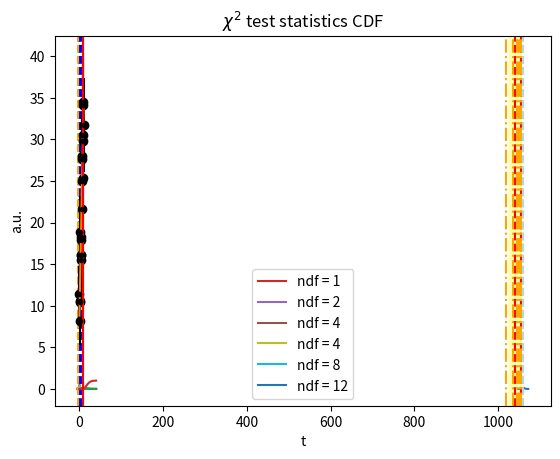
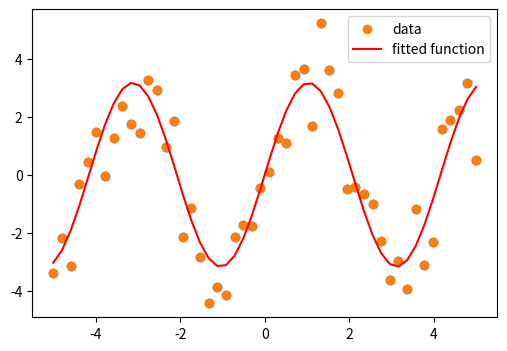

Reproduce these figures in Python, in order. (Note: this script raises an exception after producing the figures.)
from math import sqrt, pi, erf
import numpy as np
import matplotlib.pyplot as plt

from scipy import stats

x0 = 1054.7
mu = 1060.
sigma_mu = 3.

# plot the measurement and its assumed pdf
w = mu - x0
x = np.linspace(mu - 12, mu + 12, 1000)
y = stats.norm.pdf(x, loc=mu, scale=sigma_mu)
plt.plot(x, y)
plt.axvline(x0, linestyle='--', color='red')
plt.axvline(mu, linestyle='--', color='lightblue')
plt.title("Measurements")
plt.ylabel("$p(x)$")
plt.xlabel("$x$")
plt.show()

# determine the Z score
Z = abs(x0 - mu) / sigma_mu
print("Z =", Z)

# plot the test statistics and its pdf
xs = np.linspace(-4, +4, 1000)
ts = stats.norm.pdf(xs)
plt.plot(xs, ts)
plt.fill_between(xs, ts, where=np.abs(xs) > np.abs(Z), color='lightblue')
plt.axvline(Z, linestyle='--', color='orange')
plt.axvline(-Z, linestyle='--', color='blue')
plt.title("Test statistics")
plt.ylabel("a.u.")
plt.xlabel("x")
plt.show()

# plot the Gaussian Comulative Distribution Function
cs = stats.norm.cdf(xs)
plt.plot(xs, cs)
plt.axvline(Z, linestyle='--', color='orange')
plt.axvline(-Z, linestyle='--', color='blue')
plt.title("Test statistics CDF")
plt.xlabel("x")
plt.show()

# calculate the p-value as the sum of the left tail + the right tail
pvalue = stats.norm.cdf(-Z) + (1. - stats.norm.cdf(Z))
# note that you can surely perform an integral of stats.norm.pdf, but using the cdf is much more convenient
print("p-value =", pvalue)

p = np.arange(-5, 5, 0.1)
plt.plot(p, stats.t.pdf(p, df=1), label='ndf = 1')
plt.plot(p, stats.t.pdf(p, df=2), label='ndf = 2')
plt.plot(p, stats.t.pdf(p, df=4), label='ndf = 4')
plt.legend(loc=(0.65, 0.8))

# input data
samples = np.array([1035., 1050., 1020., 1055., 1046.])

# calculate the variance and its sqrt()
sigma = np.sqrt(np.var(samples, ddof=1))

# set the input data
xbar = np.mean(samples) # mean of the sample (which is different from mu)
mu = 1060. # the expected value for the mean
n = len(samples) # the size of the data sample
w = mu - xbar

# calculate the T score with the test statistics
T = (xbar - mu) / (sigma / np.sqrt(n))
print("T =", T)

# plot the measurents
x = np.linspace(mu - 50, mu + 50, 1000)
y = stats.norm.pdf(x, loc=xbar, scale=sigma / np.sqrt(n))
#plt.plot(x, y)
plt.axvline(xbar, linestyle='--', color='red')
for l in samples:
    plt.axvline(l, linestyle='-.', color='orange')
plt.axvline(mu, linestyle='--', color='lightblue')
plt.axvspan(xbar - sigma, xbar + sigma, color='yellow', alpha=0.3)
plt.title("Measurements")
plt.ylabel("$p(x)$")
plt.xlabel("$x$")
plt.show()
# note that this is NOT a plot of the test statistics! This is a plot of the (normally distributed) measurements

# plot the test statistics and its pdf
xs = np.linspace(-5, +5, 1000)
ts = stats.t.pdf(xs, n - 1)
plt.plot(xs, ts)
plt.fill_between(xs, ts, where=np.abs(xs) > np.abs(T), color='lightblue')
plt.axvline(T, linestyle='--', color='orange')
plt.axvline(-T, linestyle='--', color='blue')
plt.title("Test statistics")
plt.ylabel("a.u.")
plt.xlabel("t")
plt.show()

# now we calculate the p-value. Since it's double sided:
pvalue = stats.t.cdf(T, n - 1) + (1. - stats.t.cdf(-T, n - 1))
print("p-value =", pvalue)

# generate some data with a linear relation + add some random noise
np.random.seed(123456)
x = np.linspace(0, 10, 20)
ta, tb = 10, 2.5
y = ta + tb*x + 1.5*np.random.normal(scale=2, size=20) # normally distributed noise

# get the covariance. Numpy conveniently provides the np.cov() method
cov = np.cov(x, y, ddof=2)
b_hat = cov[0, 1] / cov[0, 0] # this is sigma_xy / sigma_x^2
a_hat = np.mean(y - b_hat * x)

n = len(x)
ssr = np.sum((y - (a_hat + b_hat * x))**2)
sigma_b = np.sqrt( (ssr/(n-2)) / np.sum((x - np.mean(x))**2) )
sigma_a = np.sqrt( sigma_b**2 * np.sum(x**2) / n )

print("fitted alpha = %.2f +- %.2f" % (a_hat, sigma_a))
print("fitted beta  = %.2f +- %.2f" % (b_hat, sigma_b))
print("covariance:\n", cov)

# plot resulting line
plt.plot(x, y, marker='o', linestyle='', color='k')
plt.plot(x, a_hat + b_hat * x)
plt.show()

ssr = np.sum((y - a_hat - b_hat * x)**2)
tss = np.sum((np.mean(y) - y)**2)

rsq = 1 - ssr / tss

print("R2 =", rsq, "\nR =", np.sqrt(rsq))
print("Covariance matrix:\n", np.corrcoef(x,y)) # check with the correlation matrix that R is the correlation coefficient

p = np.arange(0, 40, 0.1)
plt.plot(p, stats.chi2.pdf(p, df=4), label='ndf = 4')
plt.plot(p, stats.chi2.pdf(p, df=8), label='ndf = 8')
plt.plot(p, stats.chi2.pdf(p, df=12), label='ndf = 12')
plt.legend()

sigma_y = np.sqrt(np.abs(y)) # assume random counts, e.g. sigma_i = sqrt(y_i). This is not always the case!

plt.errorbar(x, y, yerr=sigma_y, fmt='.k') # use plt.errorbar to plot points with the corresponding uncertainties
plt.plot(x, a_hat + b_hat * x)

# set the number of degrees of freedom
ndof = len(x) - 1
print("n degrees of freedom =", ndof)

# calculate the chi^2
chi2 = np.sum(((y - (a_hat + b_hat * x))**2) / sigma_y**2)
print("chi2 =", chi2)

ts = stats.chi2.pdf(p, df=ndof)
plt.plot(p, ts)
plt.title("$\chi^2$ test statistics")
plt.axvline(chi2, color='red')
plt.fill_between(p, ts, where=(p > chi2), color='lightblue')

plt.plot(p, stats.chi2.cdf(p, df=ndof))
plt.title("$\chi^2$ test statistics CDF")
plt.axvline(chi2, color='r')

# calculate the p-value from the chi^2, the n.d.o.f., and the cumulative chi^2 distribution
pvalue = 1. - stats.chi2.cdf(chi2, ndof)
print("p-value =", pvalue) # if the p-value is < 0.05, the fit is considered unsatisfactory

# set the input data
A = 2.9
f = 1.5

# create the dataset
x_data = np.linspace(-5, 5, num=50)
y_data = A * np.sin(f * x_data) + np.random.normal(size=50)

plt.figure(figsize=(6, 4))
plt.scatter(x_data, y_data)

from scipy import optimize

def f(x, amp, nu):
    return amp * np.sin(nu * x) # sine function with amplitude A and angular frequency

# fit by means of curve_fit
# p0 is a list of the initial guessed values for the parameters
popt, pcov = optimize.curve_fit(f, x_data, y_data, p0=[2, 2], full_output=False)
print("parameters:\n", popt)
print("covariance matrix:\n", pcov)
print("A = %.2f +- %.2f" % (popt[0], np.sqrt(pcov[0,0])))
print("f = %.2f +- %.2f" % (popt[1], np.sqrt(pcov[1,1])))

plt.scatter(x_data, y_data, label='data')
plt.plot(x_data, f(x_data, popt[0], popt[1]), color='red', label='fitted function')
plt.legend(loc='best')

from IPython.display import Image
Image(filename = 'images/xkcd_curve_fitting.png') 

# define alpha
alpha = 0.05 # note that alpha could also be 0.10

# define a function that performes the F-test
def Ftest(ssr_1, ssr_2, ndof_1, ndof_2, nbins, verbose=False):
    F = ((ssr_1 - ssr_2)/(ndof_2 - ndof_1)) / (ssr_2/(nbins - ndof_2))
    pval = 1. - stats.f.cdf(F, ndof_2 - ndof_1, nbins - ndof_2)
    if verbose: print("p-value: %.3f" % pval, ", additional parameter necessary:", "YES" if pval < alpha else "NO")
    return pval

# generate data according to a certain distribution + random noise
N = 100
x = np.linspace(0, 5., N)
rnd = np.random.normal(size=(N))
y = x**2 + rnd

# plot
fig, ax = plt.subplots(figsize=(10, 6)) # create the figure and the axes
ax.scatter(x=x, y=y, marker='o', c='darkblue', label="data")

# define fitting functions
def f1(x, a0, a1):
    return a0 + a1 * x

def f2(x, a0, a1, a2):
    return a0 + a1 * x + a2 * x**2

def f3(x, a0, a1, a2, a3):
    return a0 + a1 * x + a2 * x**2 + a3 * x**3

(fa0, fa1), cov = optimize.curve_fit(f1, x, y)
y1 = f1(x, fa0, fa1)
ax.plot(x, y1, color='r', label="linear")
ssr_1 = np.sum((y1 - y)**2)
ndof_1 = 2 - 1 # n of parameters - 1

(fa0, fa1, fa2), cov = optimize.curve_fit(f2, x, y)
y2 = f2(x, fa0, fa1, fa2)
ax.plot(x, y2, color='g', label="quadratic")
ssr_2 = np.sum((y2 - y)**2)
ndof_2 = 3 - 1 # n of parameters - 1

(fa0, fa1, fa2, fa3), cov = optimize.curve_fit(f3, x, y)
y3 = f3(x, fa0, fa1, fa2, fa3)
ax.plot(x, y3, color='y', label="cubic")
ssr_3 = np.sum((y3 - y)**2)
ndof_3 = 4 - 1 # n of parameters - 1

ax.legend(loc=(0.65, 0.8))

print("SSR:", ssr_1, ssr_2, ssr_3)

# run F-test
# test f2 vs f1
print("Test Linear vs Quadratic:")
pval_1_vs_2 = Ftest(ssr_1, ssr_2, ndof_1, ndof_2, N, verbose=True)

print("Test Quadratic vs Cubic:")
pval_2_vs_3 = Ftest(ssr_2, ssr_3, ndof_2, ndof_3, N, verbose=True)

